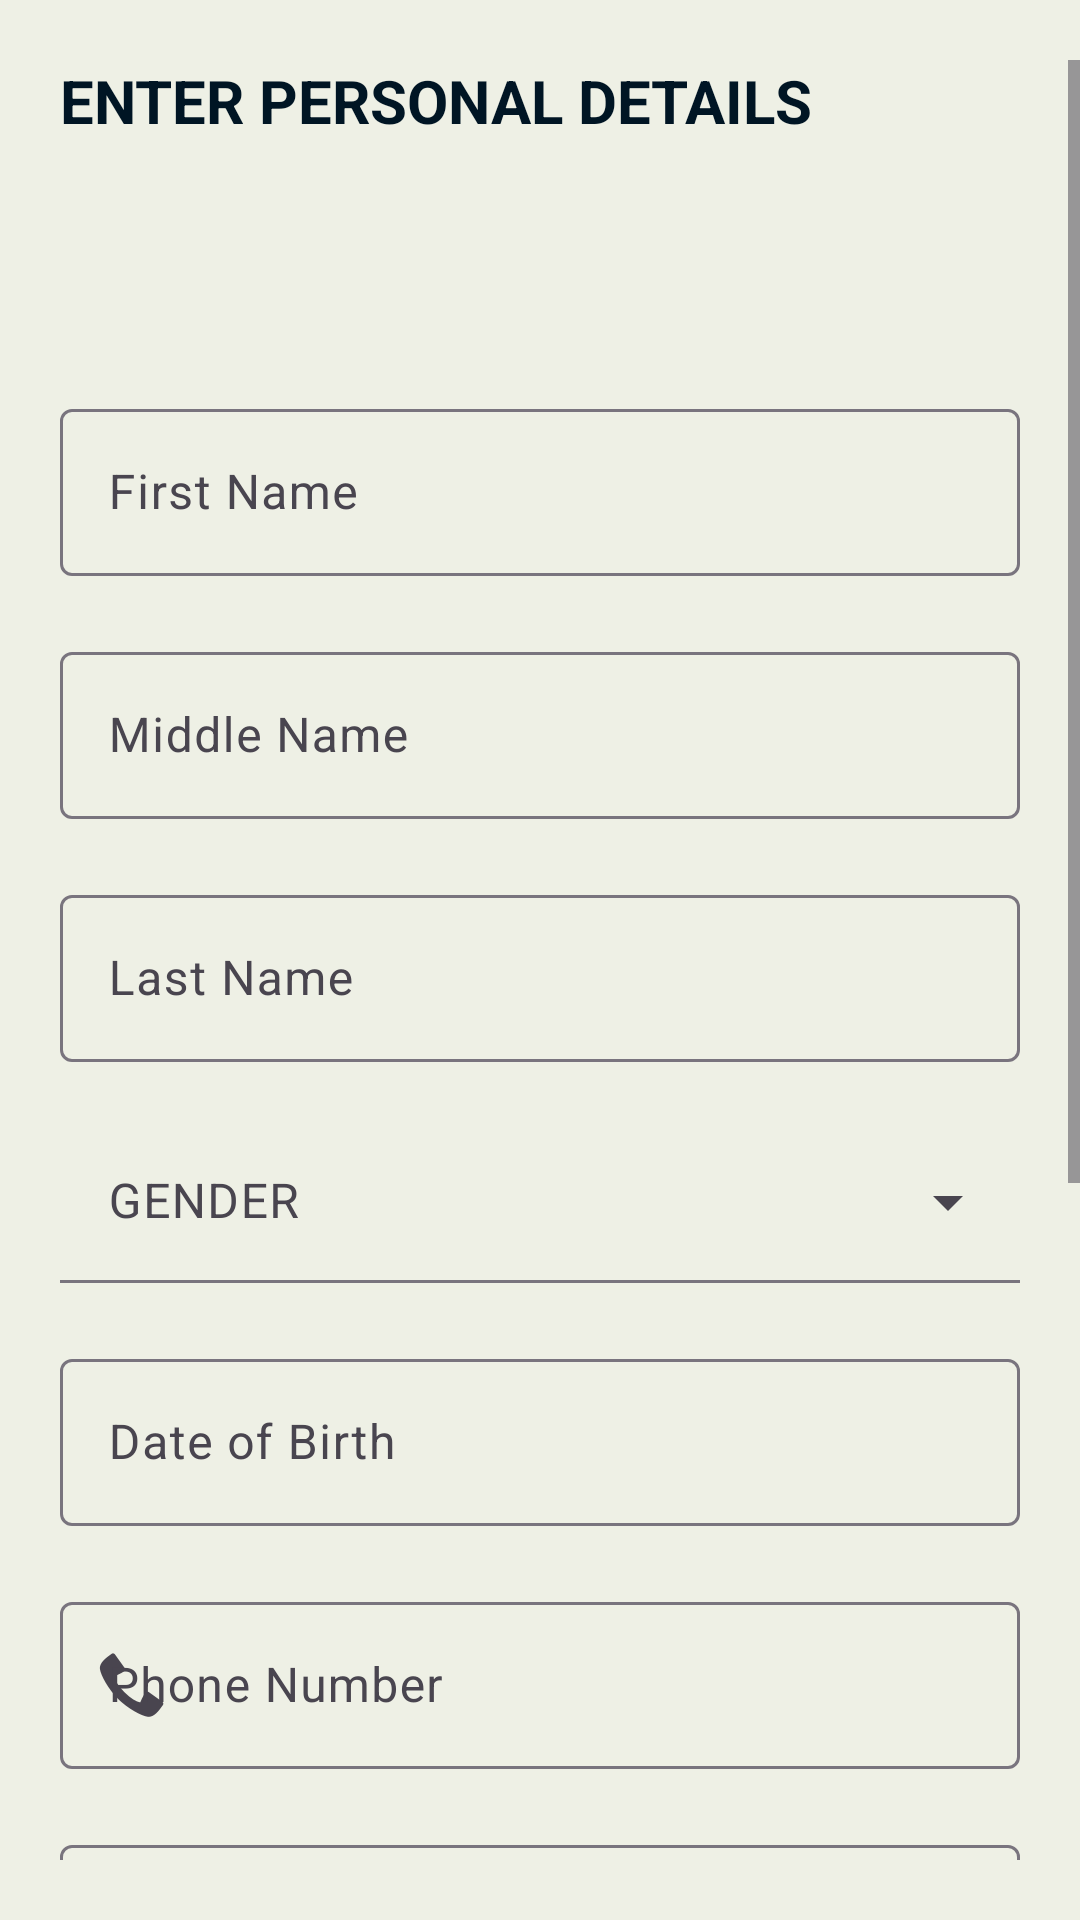

The Android layout XML behind this screen, and the referenced resources:
<!-- AndroidManifest.xml: application theme Theme.NFC.NoActionBar -->
<!-- res/layout/activity_patient_personal.xml -->
<?xml version="1.0" encoding="utf-8"?>
<LinearLayout xmlns:android="http://schemas.android.com/apk/res/android"
    xmlns:app="http://schemas.android.com/apk/res-auto"
    xmlns:tools="http://schemas.android.com/tools"
    android:layout_width="match_parent"
    android:layout_height="wrap_content"
    android:orientation="vertical"
    android:paddingTop="20dp"
    android:paddingLeft="20dp"
    android:paddingBottom="20dp"
    android:background="@color/offwhite2"
    tools:context=".auth.patient_personal">


    <ScrollView
        android:layout_width="match_parent"
        android:layout_height="match_parent">

        <LinearLayout
            android:layout_width="match_parent"
            android:layout_height="wrap_content"
            android:orientation="vertical">

            <TextView
                android:id="@+id/textView6"
                android:layout_width="match_parent"
                android:layout_height="wrap_content"
                android:layout_gravity="center"
                android:foregroundGravity="center"
                android:paddingBottom="10dp"
                android:text="ENTER PERSONAL DETAILS"
                android:textColor="@color/blue"
                android:textSize="20sp"
                android:textStyle="bold" />

            <ImageView
                android:id="@+id/addUser"
                android:layout_width="100dp"
                android:layout_height="74dp"
                android:layout_gravity="center"
                app:srcCompat="@drawable/add_user" />

            <com.google.android.material.textfield.TextInputLayout
                android:id="@+id/fnamecon"
                android:layout_width="match_parent"
                android:layout_height="match_parent"
                app:helperTextEnabled="true"
                android:paddingRight="20dp"
                app:helperTextTextColor="@android:color/holo_red_dark"
                android:paddingBottom="20dp">

                <com.google.android.material.textfield.TextInputEditText
                    android:id="@+id/fname"
                    android:layout_width="match_parent"
                    android:layout_height="wrap_content"
                    android:hint="First Name"
                    android:inputType="text" />
            </com.google.android.material.textfield.TextInputLayout>

            <com.google.android.material.textfield.TextInputLayout
                android:layout_width="match_parent"
                android:layout_height="match_parent"
                android:id="@+id/mnamecon"
                android:paddingRight="20dp"
                app:helperTextEnabled="true"
                app:helperTextTextColor="@android:color/holo_red_dark"
                android:paddingBottom="20dp">

                <com.google.android.material.textfield.TextInputEditText
                    android:id="@+id/mname"
                    android:layout_width="match_parent"
                    android:layout_height="wrap_content"
                    android:hint="Middle Name"
                    android:inputType="text" />
            </com.google.android.material.textfield.TextInputLayout>

            <com.google.android.material.textfield.TextInputLayout
                android:layout_width="match_parent"
                android:layout_height="match_parent"
                android:id="@+id/lnamecon"
                app:helperTextEnabled="true"
                android:paddingRight="20dp"
                app:helperTextTextColor="@android:color/holo_red_dark"
                android:paddingBottom="20dp">

                <com.google.android.material.textfield.TextInputEditText
                    android:id="@+id/lname"
                    android:layout_width="match_parent"
                    android:layout_height="wrap_content"
                    android:hint="Last Name"
                    android:inputType="text" />
            </com.google.android.material.textfield.TextInputLayout>

            <com.google.android.material.textfield.TextInputLayout
                android:id="@+id/gendercon"
                style="@style/Widget.Material3.TextInputLayout.FilledBox.Dense.ExposedDropdownMenu"
                android:layout_width="match_parent"
                android:layout_height="match_parent"
                android:background="@color/offwhite2"
                android:hint="GENDER"
                android:paddingRight="20dp"

                android:paddingBottom="20dp"
                app:boxBackgroundMode="filled"
                app:endIconMode="dropdown_menu"
                app:helperTextEnabled="true"
                app:helperTextTextColor="@android:color/holo_red_dark">

                <AutoCompleteTextView
                    android:id="@+id/gender"
                    android:layout_width="match_parent"
                    android:layout_height="wrap_content"
                    android:layout_weight="1"
                    android:background="@color/offwhite2"
                    android:dropDownSelector="@color/offwhite2"
                    android:inputType="none"
                    android:textColor="@color/blue"
                    app:dropDownBackgroundTint="@color/white" />

            </com.google.android.material.textfield.TextInputLayout>

            <com.google.android.material.textfield.TextInputLayout
                android:id="@+id/dobcon"
                app:helperTextEnabled="true"
                android:paddingRight="20dp"

                app:helperTextTextColor="@android:color/holo_red_dark"
                android:layout_width="match_parent"
                android:layout_height="wrap_content"
                android:hint="Date of Birth"
                android:paddingBottom="20dp"
                app:layout_constraintBottom_toBottomOf="parent"
                app:layout_constraintEnd_toEndOf="parent"
                app:layout_constraintHorizontal_bias="0.0"
                app:layout_constraintStart_toStartOf="parent"
                app:layout_constraintTop_toBottomOf="@+id/textView4"
                app:layout_constraintVertical_bias="0.065">

                <com.google.android.material.textfield.TextInputEditText
                    android:id="@+id/dob"
                    android:layout_width="match_parent"
                    android:layout_height="wrap_content"
                    android:clickable="true"
                    android:focusable="false"
                    android:focusableInTouchMode="false"
                    android:inputType="date" />

            </com.google.android.material.textfield.TextInputLayout>

            <com.google.android.material.textfield.TextInputLayout
                android:layout_width="match_parent"
                android:layout_height="match_parent"
                android:id="@+id/pnumcon"
                android:paddingRight="20dp"

                app:helperTextEnabled="true"
                app:helperTextTextColor="@android:color/holo_red_dark"
                app:prefixText="+91"
                app:startIconDrawable="@android:drawable/stat_sys_phone_call"
                app:prefixTextColor="@color/blue"
                android:paddingBottom="20dp">

                <com.google.android.material.textfield.TextInputEditText
                    android:id="@+id/pnum"
                    android:layout_width="match_parent"
                    android:layout_height="wrap_content"
                    android:hint="Phone Number"
                    android:maxLength="10"
                    android:inputType="number" />
            </com.google.android.material.textfield.TextInputLayout>

            <com.google.android.material.textfield.TextInputLayout
                android:layout_width="match_parent"
                android:layout_height="match_parent"
                app:helperTextEnabled="true"
                android:paddingRight="20dp"

                app:helperTextTextColor="@android:color/holo_red_dark"
                android:id="@+id/anumcon"
                android:paddingBottom="20dp">

                <com.google.android.material.textfield.TextInputEditText
                    android:id="@+id/anum"
                    android:layout_width="match_parent"
                    android:layout_height="wrap_content"
                    android:maxLength="12"
                    android:hint="AdharCard Number"
                    android:inputType="number" />
            </com.google.android.material.textfield.TextInputLayout>

            <com.google.android.material.textfield.TextInputLayout
                android:layout_width="match_parent"
                android:id="@+id/emailcon"
                app:helperTextEnabled="true"
                android:paddingRight="20dp"

                app:helperTextTextColor="@android:color/holo_red_dark"
                android:layout_height="match_parent"
                app:startIconDrawable="@android:drawable/ic_dialog_email"
                android:paddingBottom="20dp">

                <com.google.android.material.textfield.TextInputEditText
                    android:id="@+id/email"
                    android:layout_width="match_parent"
                    android:layout_height="wrap_content"
                    android:hint="Email ID"
                    android:inputType="textEmailAddress" />
            </com.google.android.material.textfield.TextInputLayout>

            <com.google.android.material.textfield.TextInputLayout
                android:layout_width="match_parent"
                android:layout_height="match_parent"
                android:id="@+id/passcon"
                app:helperTextEnabled="true"
                android:paddingRight="20dp"

                app:helperTextTextColor="@android:color/holo_red_dark"
                app:endIconMode="password_toggle"
                app:startIconDrawable="@android:drawable/ic_lock_idle_lock"
                android:paddingBottom="20dp">

                <com.google.android.material.textfield.TextInputEditText
                    android:id="@+id/pass"
                    android:layout_width="match_parent"
                    android:layout_height="wrap_content"
                    android:hint="Password"
                    android:inputType="textPassword" />
            </com.google.android.material.textfield.TextInputLayout>

            <com.google.android.material.textfield.TextInputLayout
                android:layout_width="match_parent"
                android:layout_height="match_parent"
                app:endIconMode="password_toggle"
                app:helperTextEnabled="true"
                android:paddingRight="20dp"

                app:helperTextTextColor="@android:color/holo_red_dark"
                android:id="@+id/cpasscon"
                app:startIconDrawable="@android:drawable/ic_lock_idle_lock"
                android:paddingBottom="20dp">

                <com.google.android.material.textfield.TextInputEditText
                    android:id="@+id/cpass"
                    android:layout_width="match_parent"
                    android:layout_height="wrap_content"
                    android:hint="Confrim Password"
                    android:inputType="textPassword" />
            </com.google.android.material.textfield.TextInputLayout>

            <Button
                android:id="@+id/button3"
                android:paddingRight="20dp"
                app:cornerRadius="10dp"
                android:textColor="@color/white"
                style="@style/Widget.Material3.Button.ElevatedButton"
                android:backgroundTint="@color/green"
                android:layout_width="match_parent"
                android:layout_height="wrap_content"
                android:text="ENTER DETAILS" />
        </LinearLayout>
    </ScrollView>


</LinearLayout>
<!-- resources referenced by this layout -->
<resources>
  <color name="blue">#001524</color>
  <color name="green">#304D30</color>
  <color name="offwhite2">#EEF0E5</color>
  <color name="white">#FFFFFFFF</color>
  <style name="Theme.NFC.NoActionBar" parent="Theme.Material3.DayNight.NoActionBar">
  
          <item name="colorPrimary">@color/blue</item>
          <item name="windowActionBar">false</item>
          <item name="windowNoTitle">true</item>
  
          <item name="colorSecondary">@color/green</item>
          <item name="colorSecondaryVariant">@color/teal_700</item>
          <item name="colorOnSecondary">@color/black</item>
          <item name="buttonTint">@color/green</item>
          <item name="android:textColor">@color/blue</item>
          
          <item name="android:statusBarColor">?attr/colorPrimaryVariant</item>
          <item name="backgroundColor">@color/offwhite2</item>
      </style>
  <color name="teal_700">#FF018786</color>
  <color name="black">#FF000000</color>
</resources>
